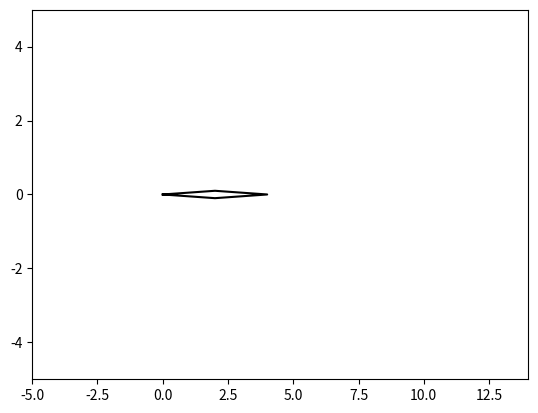

Python code for this plot:
__author__ = 'koorosh'
import numpy as np
import matplotlib.pyplot as plt

a = 4.0;
b = 0.2;
n = 40;

xFrontTop = np.linspace(0, a / 2.0, n).reshape(-1, 1)
xBackTop = np.linspace(a / 2.0, a, n).reshape(-1, 1)
# xBackBottom = np.linspace(a / 2.0, a, n).reshape(-1, 1)
# xFrontBottom = np.linspace(0, a / 2.0, n).reshape(-1, 1)
xBackBottom = np.flipud(np.linspace(a / 2.0, a, n).reshape(-1, 1))
xFrontBottom = np.flipud(np.linspace(0, a / 2.0, n).reshape(-1, 1))

yFrontTop = b / a * xFrontTop
yBackTop = -b / a * (xBackTop - a / 2.0) + b / 2
yFrontBottom = -b / a * xFrontBottom
yBackBottom = b / a * (xBackBottom - a / 2.0) - b / 2

wedgeCoordinate = np.zeros([4 * n, 2])
wedgeCoordinate[0:n, 0] = xFrontTop[:, 0]
wedgeCoordinate[n:2 * n, 0] = xBackTop[:, 0]
wedgeCoordinate[2 * n:3 * n, 0] = xBackBottom[:, 0]
wedgeCoordinate[3 * n:4 * n, 0] = xFrontBottom[:, 0]

wedgeCoordinate[0:n, 1] = yFrontTop[:, 0]
wedgeCoordinate[n:2 * n, 1] = yBackTop[:, 0]
wedgeCoordinate[2 * n:3 * n, 1] = yBackBottom[:, 0]
wedgeCoordinate[3 * n:4 * n, 1] = yFrontBottom[:, 0]

plt.figure()
plt.plot(wedgeCoordinate[:, 0], wedgeCoordinate[:, 1], 'k')
plt.xlim([-5, 14])
plt.ylim([-5, 5])
plt.show()

np.savetxt('double_wedge.txt', wedgeCoordinate)